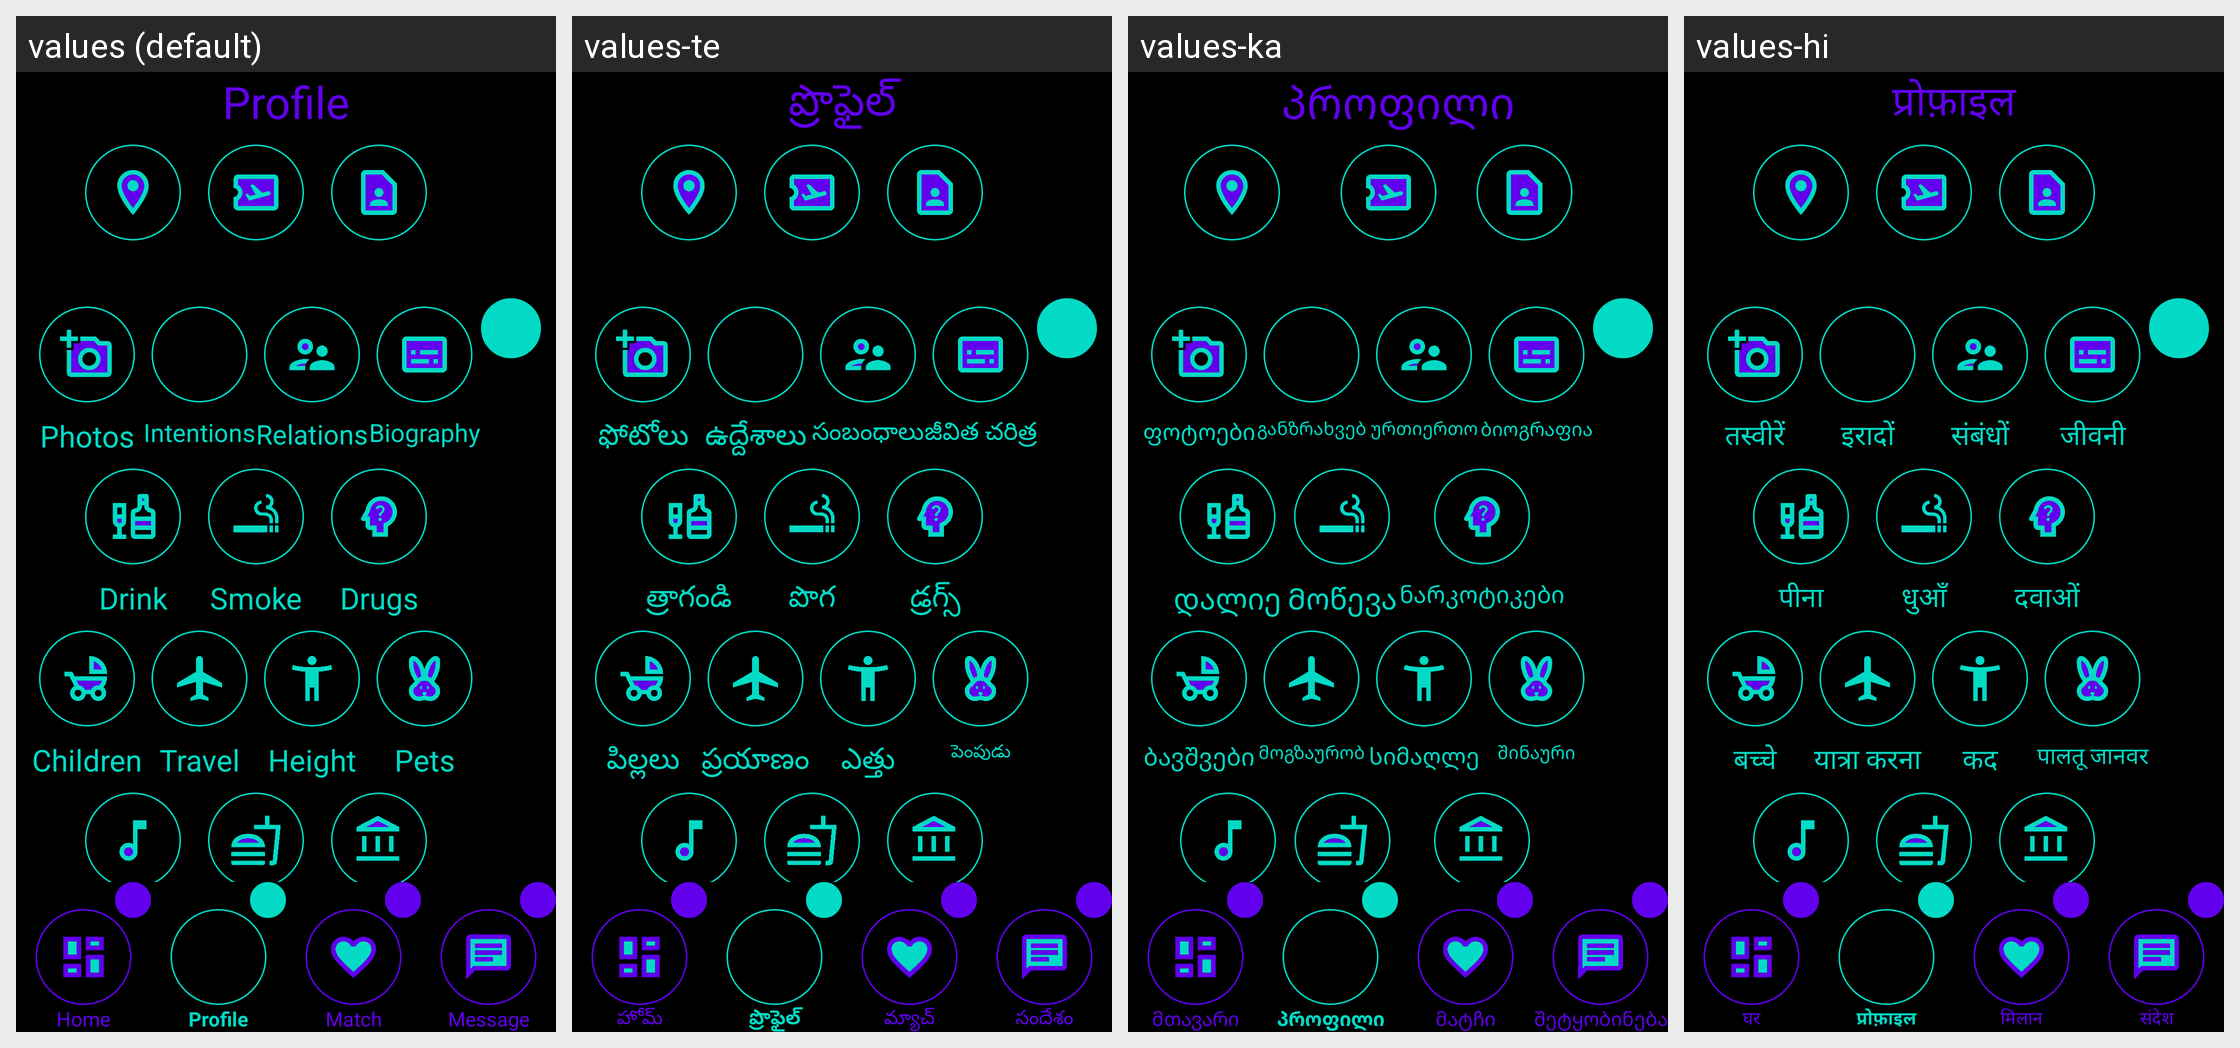

Strings drawn on this Android screen and how each of the app's shown locales translates them:
Android screen res/layout/activity_profile_menu.xml rendered under 4 locales, left to right: values (default), values-te, values-ka, values-hi. Device: Nexus 5 (rendered at 1080×1920; each locale shown at half size, 540×960, under a caption strip naming it); theme Theme.Amore.
Other locales in the repository, not shown: values-af, values-ar, values-be, values-bg, values-bn, values-ca, values-cs, values-cy, values-da, values-de, values-el, values-en, values-eo, values-es, values-et, values-fa, values-fi, values-fr, values-ga, values-gl, values-gu, values-hr, values-ht, values-hu, values-in, values-is, values-it, values-iw, values-ja, values-kn, values-ko, values-lt, values-lv, values-mk, values-mr, values-ms, values-mt, values-nl, values-no, values-pl, values-pt, values-ro, values-ru, values-sk, values-sl, values-sq, values-sv, values-sw, values-ta, values-th, values-tr, values-uk, values-ur, values-vi, values-zh.
Strings drawn on this screen, with the default value and each locale's value (text and hints the layout hard-codes, and strings that could not be matched under every locale, appear in the picture but are not listed):

profile
  values: Profile
  values-te: ప్రొఫైల్
  values-ka: პროფილი
  values-hi: प्रोफ़ाइल

photos
  values: Photos
  values-te: ఫోటోలు
  values-ka: ფოტოები
  values-hi: तस्वीरें

intentions
  values: Intentions
  values-te: ఉద్దేశాలు
  values-ka: განზრახვები
  values-hi: इरादों

relations
  values: Relations
  values-te: సంబంధాలు
  values-ka: ურთიერთობები
  values-hi: संबंधों

biography
  values: Biography
  values-te: జీవిత చరిత్ర
  values-ka: ბიოგრაფია
  values-hi: जीवनी

drink
  values: Drink
  values-te: త్రాగండి
  values-ka: დალიე
  values-hi: पीना

smoke
  values: Smoke
  values-te: పొగ
  values-ka: Მოწევა
  values-hi: धुआँ

drugs
  values: Drugs
  values-te: డ్రగ్స్
  values-ka: ნარკოტიკები
  values-hi: दवाओं

children
  values: Children
  values-te: పిల్లలు
  values-ka: ბავშვები
  values-hi: बच्चे

travel
  values: Travel
  values-te: ప్రయాణం
  values-ka: მოგზაურობა
  values-hi: यात्रा करना

height
  values: Height
  values-te: ఎత్తు
  values-ka: სიმაღლე
  values-hi: कद

pets
  values: Pets
  values-te: పెంపుడు జంతువులు
  values-ka: შინაური ცხოველები
  values-hi: पालतू जानवर

home
  values: Home
  values-te: హోమ్
  values-ka: მთავარი
  values-hi: घर

swipe
  values: Match
  values-te: మ్యాచ్
  values-ka: მატჩი
  values-hi: मिलान

message
  values: Message
  values-te: సందేశం
  values-ka: შეტყობინება
  values-hi: संदेश
